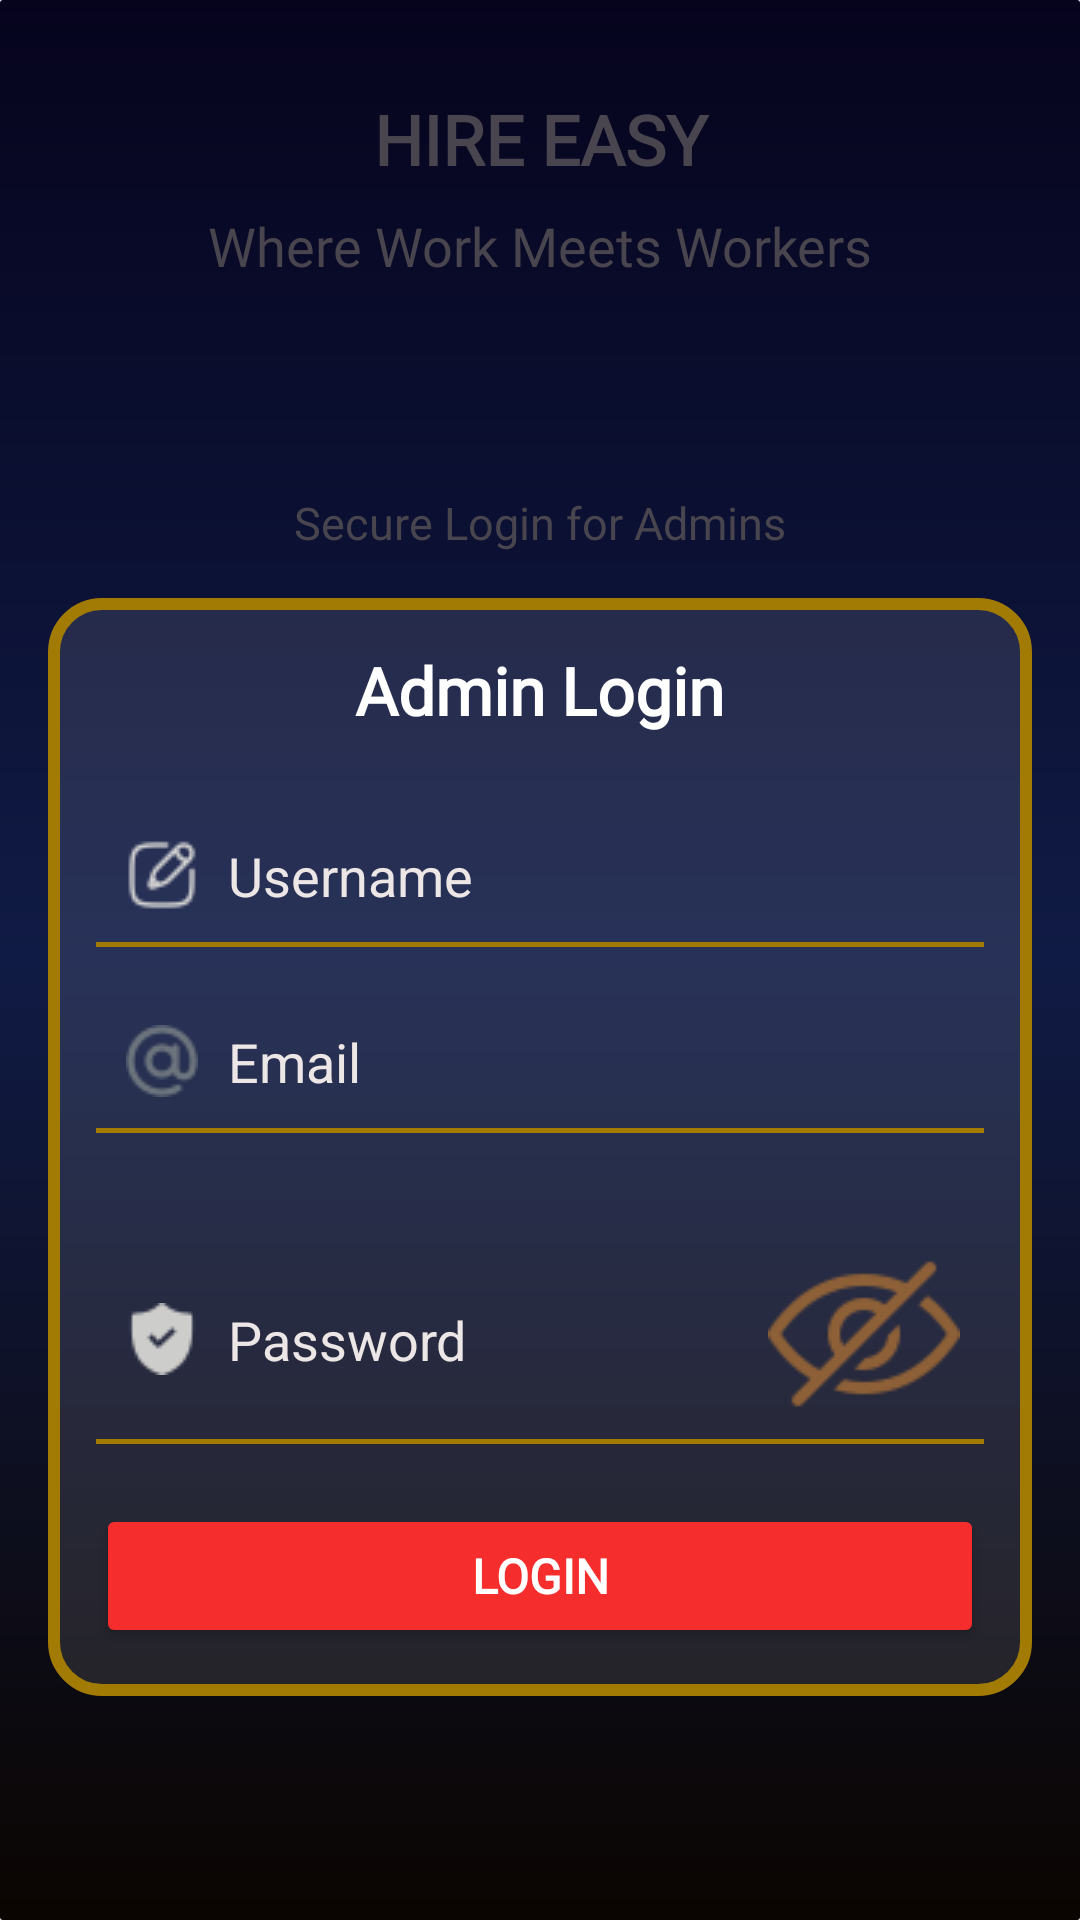

Reconstruct the res/layout file that produces this screen, plus the resources it refers to.
<!-- AndroidManifest.xml: application theme Base.Theme.HireEasy -->
<!-- res/layout/admin_login_main.xml -->
<?xml version="1.0" encoding="utf-8"?>
<ScrollView
    xmlns:android="http://schemas.android.com/apk/res/android"
    xmlns:app="http://schemas.android.com/apk/res-auto"
    xmlns:tools="http://schemas.android.com/tools"
    android:layout_width="match_parent"
    android:layout_height="match_parent"
    android:background="@drawable/purple_black_gradient"
    android:fillViewport="true">

    <androidx.constraintlayout.widget.ConstraintLayout
        android:layout_width="match_parent"
        android:layout_height="wrap_content"
        android:padding="16dp">

        
        <TextView
            android:id="@+id/appname"
            android:layout_width="0dp"
            android:layout_height="wrap_content"
            android:text="HIRE EASY"
            android:textSize="23sp"
            android:textStyle="bold"
            android:layout_marginTop="15dp"
            android:textColor="@color/white_90"
            android:gravity="center"
            app:layout_constraintTop_toTopOf="parent"
            app:layout_constraintStart_toStartOf="parent"
            app:layout_constraintEnd_toEndOf="parent"
            app:fontFamily="@font/poppins_bolditalic" />

        
        <TextView
            android:id="@+id/tagline"
            android:layout_width="wrap_content"
            android:layout_height="wrap_content"
            android:layout_marginTop="8dp"
            android:text="Where Work Meets Workers"
            android:textColor="@color/white_70"
            android:textSize="18sp"
            app:fontFamily="@font/poppins_mediumitalic"
            app:layout_constraintTop_toBottomOf="@id/appname"
            app:layout_constraintStart_toStartOf="parent"
            app:layout_constraintEnd_toEndOf="parent" />

        
        <TextView
            android:id="@+id/secure"
            android:layout_width="wrap_content"
            android:layout_height="wrap_content"
            android:layout_marginTop="70dp"
            android:text="Secure Login for Admins"
            android:textColor="@color/white_70"
            android:textSize="15sp"
            android:fontFamily="@font/poppins_regular"
            app:layout_constraintTop_toBottomOf="@id/tagline"
            app:layout_constraintStart_toStartOf="parent"
            app:layout_constraintEnd_toEndOf="parent" />

        
        <LinearLayout
            android:id="@+id/loginCard"
            android:layout_width="0dp"
            android:layout_height="wrap_content"
            android:orientation="vertical"
            android:background="@drawable/golden_card_border"
            android:padding="16dp"
            android:elevation="4dp"
            android:clipToPadding="false"
            android:layout_marginTop="15dp"
            app:layout_constraintTop_toBottomOf="@id/secure"
            app:layout_constraintStart_toStartOf="parent"
            app:layout_constraintEnd_toEndOf="parent">

            <TextView
                android:layout_width="wrap_content"
                android:layout_height="wrap_content"
                android:text="Admin Login"
                android:fontFamily="@font/poppins_semiboiditalic"
                android:textColor="#FFFFFF"
                android:textSize="22sp"
                android:textStyle="bold"
                android:layout_gravity="center"/>

            <EditText
                android:id="@+id/username"
                android:layout_width="match_parent"
                android:layout_height="wrap_content"
                android:layout_marginTop="25dp"
                android:background="@null"
                android:drawableStart="@drawable/pen"
                android:hint="Username"
                android:padding="10dp"
                android:textColor="#FFFFFF"
                android:drawablePadding="10dp"
                android:textColorHint="#EDE6E6" />
            <View
                android:layout_width="match_parent"
                android:layout_height="1.5dp"
                android:background="#A27B05"/>

            <EditText
                android:id="@+id/email"
                android:layout_width="match_parent"
                android:layout_height="wrap_content"
                android:layout_marginTop="16dp"
                android:background="@null"
                android:drawableStart="@drawable/mail"
                android:hint="Email"
                android:padding="10dp"
                android:drawablePadding="10dp"
                android:textColor="#FFFFFF"
                android:textColorHint="#EDE6E6" />
            <View
                android:layout_width="match_parent"
                android:layout_height="1.5dp"
                android:background="#A27B05"/>

            <LinearLayout
                android:layout_width="match_parent"
                android:layout_height="wrap_content"
                android:orientation="horizontal"
                android:layout_marginTop="12dp"
                android:gravity="center_vertical">

                <EditText
                    android:id="@+id/password"
                    android:layout_width="0dp"
                    android:layout_weight="1"
                    android:layout_height="wrap_content"
                    android:background="@null"
                    android:hint="Password"
                    android:drawableStart="@drawable/shield"
                    android:inputType="textPassword"
                    android:padding="10dp"
                    android:drawablePadding="10dp"
                    android:layout_marginTop="12dp"
                    android:textColor="#FFFFFF"
                    android:textColorHint="#EDE6E6"/>

                <ImageView
                    android:id="@+id/togglePass"
                    android:layout_width="wrap_content"
                    android:layout_height="wrap_content"
                    android:clickable="true"
                    android:focusable="true"
                    android:padding="8dp"
                    android:src="@drawable/eye"
                    android:drawableStart="@drawable/shield"
                    android:layout_marginTop="10dp"
                    android:contentDescription="Toggle Password"/>
            </LinearLayout>
            <View
                android:layout_width="match_parent"
                android:layout_height="1.5dp"
                android:background="#A27B05"/>

            <Button
                android:id="@+id/loginButton"
                android:layout_width="match_parent"
                android:layout_height="wrap_content"
                android:layout_marginTop="20dp"
                android:backgroundTint="#F62D2D"
                android:text="Login"
                android:textColor="#FFFFFF"
                android:textStyle="bold"
                android:textSize="16sp"
                android:fontFamily="@font/poppins_semiboiditalic"
                android:elevation="6dp"
                android:padding="12dp"/>
        </LinearLayout>

    </androidx.constraintlayout.widget.ConstraintLayout>
</ScrollView>
<!-- resources referenced by this layout -->
<resources>
  <!-- drawable eye: png bitmap (drawable, 2569 bytes) -->
  <!-- drawable golden_card_border (drawable) -->
  <?xml version="1.0" encoding="utf-8"?>
  <shape xmlns:android="http://schemas.android.com/apk/res/android"
      android:shape="rectangle">
  
      
      <solid android:color="#1AFFFFFF" />
  
      
      <stroke
          android:width="4dp"
          android:color="#A27B05" /> 
  
      
      <corners android:radius="16dp" />
  
      
      <padding
          android:left="8dp"
          android:top="8dp"
          android:right="8dp"
          android:bottom="8dp" />
  </shape>
  <!-- drawable mail: png bitmap (drawable, 1208 bytes) -->
  <!-- drawable pen: png bitmap (drawable, 946 bytes) -->
  <!-- drawable purple_black_gradient (drawable) -->
  <?xml version="1.0" encoding="utf-8"?>
  <shape xmlns:android="http://schemas.android.com/apk/res/android">
      <gradient
          android:startColor="#06041D"
          android:centerColor="#101B45"
          android:endColor="#0B0501"
          android:angle="270" />
      <corners android:radius="1dp" />
  </shape>
  <!-- drawable shield: png bitmap (drawable, 757 bytes) -->
  <style name="Base.Theme.HireEasy" parent="Theme.Material3.DayNight.NoActionBar">
          
          <item name="colorPrimary">#01000000</item>
          <item name="colorPrimaryVariant">#01000000</item>
          <item name="colorOnPrimary">#01000000</item>
          
          <item name="android:statusBarColor">@android:color/transparent</item>
          <item name="android:navigationBarColor">@android:color/transparent</item>
          
          <item name="android:windowTranslucentStatus">true</item>
          <item name="android:windowTranslucentNavigation">true</item>
          <item name="android:windowLayoutInDisplayCutoutMode">shortEdges</item> 
      </style>
</resources>
